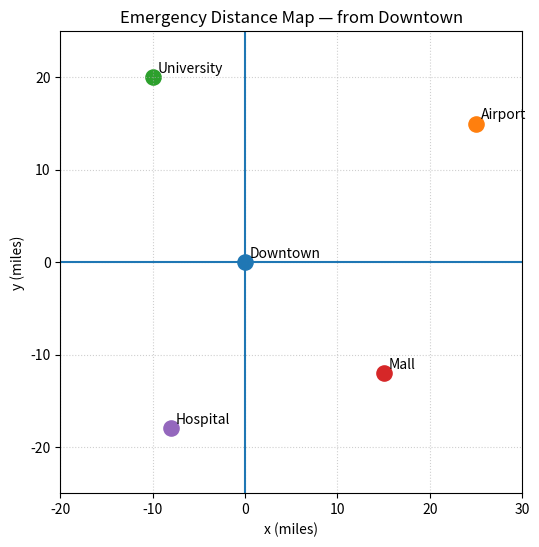

This figure's Python source:
import pandas as pd
import matplotlib.pyplot as plt
from math import sqrt

# Simple "city map" with coordinates (miles from origin)
cities = {
    "Name": ["Downtown", "Airport", "University", "Mall", "Hospital"],
    "X":    [0, 25, -10, 15, -8],
    "Y":    [0, 15, 20, -12, -18],
}
df = pd.DataFrame(cities)

def dist(a, b):
    return sqrt((a[0]-b[0])**2 + (a[1]-b[1])**2)

origin = df.loc[df["Name"]=="Downtown", ["X","Y"]].values[0]
df["DistanceFromDowntown"] = [dist(origin, (x,y)) for x,y in df[["X","Y"]].values]
print(df)

plt.figure(figsize=(6,6))
for _, row in df.iterrows():
    plt.scatter(row["X"], row["Y"], s=120)
    plt.text(row["X"]+0.5, row["Y"]+0.5, row["Name"])

plt.axhline(0); plt.axvline(0)
plt.xlim(-20,30); plt.ylim(-25,25); plt.gca().set_aspect('equal', adjustable='box')
plt.title("Emergency Distance Map — from Downtown")
plt.xlabel("x (miles)"); plt.ylabel("y (miles)"); plt.grid(True, linestyle=":", alpha=0.6)
plt.show()
